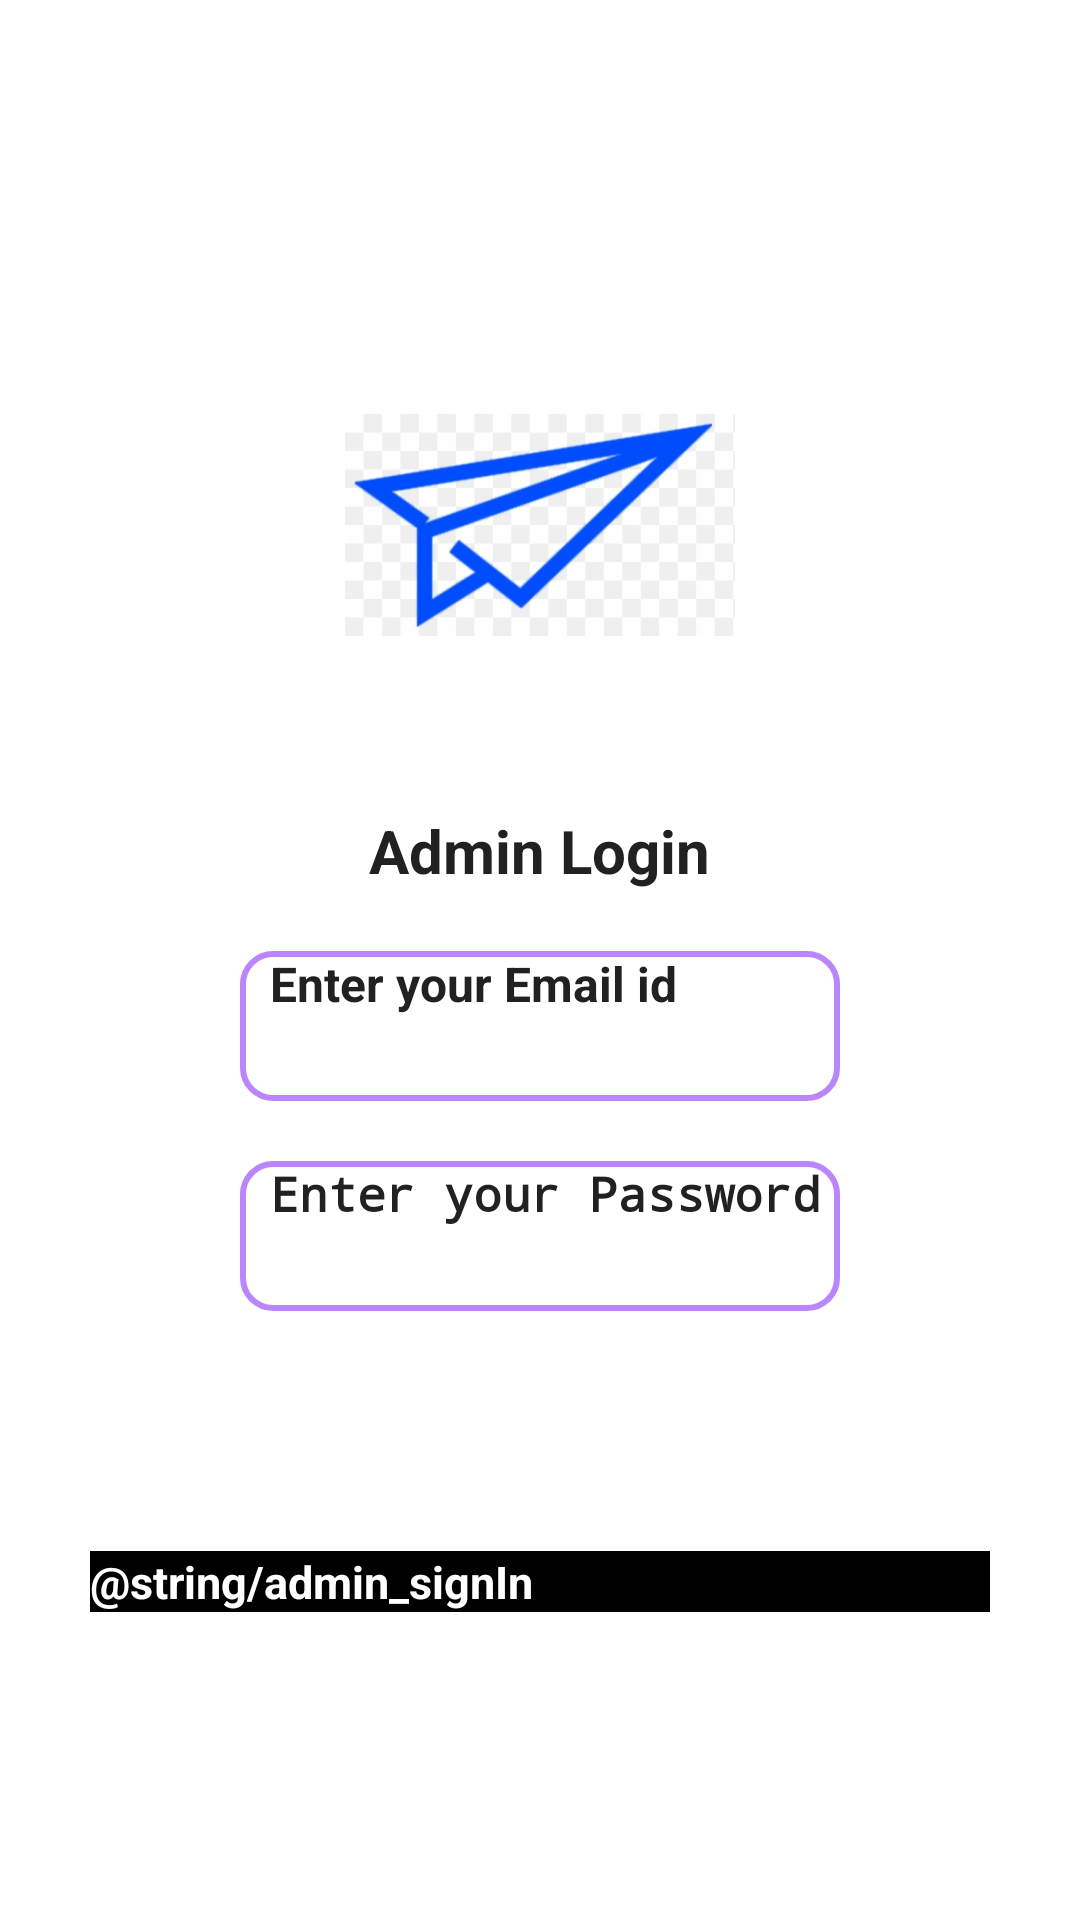

The Android layout XML behind this screen, and the referenced resources:
<!-- AndroidManifest.xml: application theme Theme.OnlineVoting -->
<!-- res/layout/activity_admin.xml -->
<?xml version="1.0" encoding="utf-8"?>
<ScrollView xmlns:android="http://schemas.android.com/apk/res/android"
    xmlns:app="http://schemas.android.com/apk/res-auto"
    xmlns:tools="http://schemas.android.com/tools"
    android:layout_width="match_parent"
    android:layout_height="match_parent"
    tools:context=".Admin_Login">

    <LinearLayout
        android:layout_width="match_parent"
        android:layout_height="wrap_content"
        android:gravity="center_horizontal"
        android:orientation="vertical"
        android:paddingTop="30dp">

        <ImageView
            android:layout_width="130dp"
            android:layout_height="130dp"
            android:layout_marginTop="80dp"
            android:contentDescription="@string/app_name"
            android:src="@drawable/sent"/>

        <TextView
            android:layout_width="wrap_content"
            android:layout_height="wrap_content"
            android:layout_marginTop="30dp"
            android:text="Admin Login"
            android:textColor="@color/colorTextPrimary"
            android:textSize="20dp"
            android:textStyle="bold"
            />


        <EditText
            android:id="@+id/inputEmail"
            android:layout_width="200dp"
            android:layout_height="50dp"
            android:layout_marginTop="20dp"
            android:hint="Enter your Email id"
            android:imeOptions="actionDone"
            android:importantForAutofill="no"
            android:inputType="textEmailAddress"
            android:textColor="@color/colorTextPrimary"
            android:textSize="16sp"
            android:textStyle="bold"
            android:paddingLeft="10dp"
            android:background="@layout/rounded_border_edittext"/>

        <EditText
            android:id="@+id/inputPassword"
            android:layout_width="200dp"
            android:layout_height="50dp"
            android:layout_marginTop="20dp"
            android:background="@layout/rounded_border_edittext"
            android:hint="Enter your Password"
            android:imeOptions="actionDone"
            android:importantForAutofill="no"
            android:inputType="textPassword"
            android:textColor="@color/colorTextPrimary"
            android:textSize="16sp"
            android:paddingLeft="10dp"
            android:textStyle="bold"/>



        <FrameLayout
            android:layout_width="match_parent"
            android:layout_height="wrap_content"
            android:paddingTop="50dp">
            <Button
                android:id="@+id/signInBtn"
                android:layout_width="match_parent"
                android:layout_height="wrap_content"
                android:layout_margin="30dp"
                android:background="@color/black"
                android:text="@string/admin_signIn"
                android:textColor="@color/colorWhite"
                android:textSize="15sp"
                android:textStyle="bold"/>
            <ProgressBar
                android:id="@+id/progressBar"
                android:layout_width="40dp"
                android:layout_height="40dp"
                android:layout_gravity="center"
                android:visibility="gone"/>

        </FrameLayout>
    </LinearLayout>


</ScrollView>
<!-- res/layout/rounded_border_edittext.xml (included above) -->
<selector xmlns:android="http://schemas.android.com/apk/res/android">
    <item>
        <shape android:shape="rectangle">
            <solid android:color="#ffffff"/>
            <corners android:radius="10dp" />
            <stroke
                android:width="2dp"
                android:color="#FFBB86FC"
                />
        </shape>
    </item>
</selector>
<!-- resources referenced by this layout -->
<resources>
  <color name="black">#FF000000</color>
  <color name="colorTextPrimary">#212121</color>
  <color name="colorWhite">#FFFFFF</color>
  <!-- drawable sent: png bitmap (drawable, 42552 bytes) -->
  <string name="app_name">onlineVoting</string>
</resources>
